Run: headless pygame with SDL's dummy video driver; simulated clock (each Clock.tick advances the game by its frame time, no real sleeping); random seed 0; keys injected as events and as key.get_pressed() state; no mouse input.
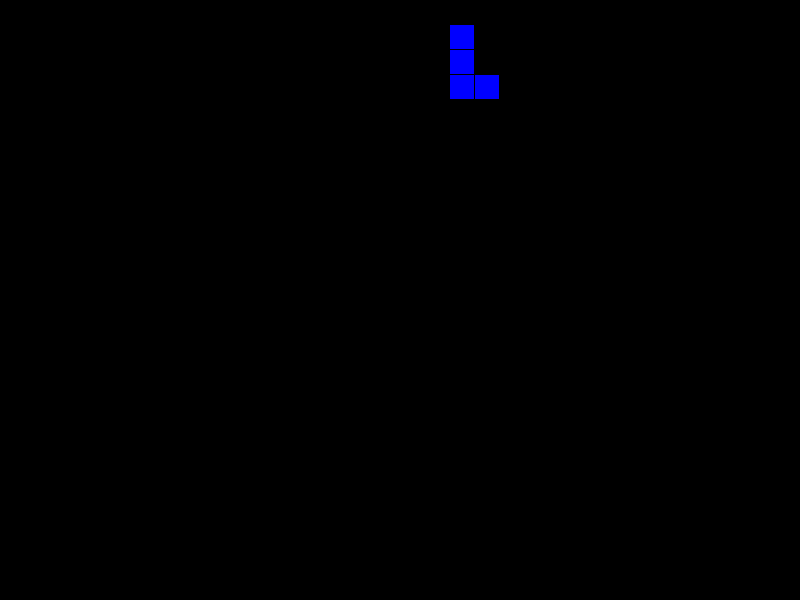
Frame 1 of 4 · flips 1–60 · no input
Frame 2 of 4 · flips 61–180 · tapped SPACE, RETURN · held RIGHT (→), D · screen unchanged from frame 1, image omitted
Frame 3 of 4 · flips 181–300 · held DOWN (↓), S · screen unchanged from frame 2, image omitted
Frame 4 of 4 · flips 301–420 · held LEFT (←), A, UP (↑), W · screen unchanged from frame 3, image omitted

The pygame program that drew these frames:

import sys
import pygame
import random

pygame.init()

# screen dimensions
WIDTH = 800
HEIGHT = 600
GRID_SIZE = 25

# colours
WHITE = (255, 255, 255)
BLACK = (0, 0, 0)
RED = (255, 0, 0)
BLUE = (0, 0, 255)
GREEN = (0, 255, 0)
COLOURS = [RED, BLUE, GREEN]

# Tetris shapes
SHAPES = [
    [
        ['.....',
         '.....',
         '.....',
         'OOOO.',
         '.....'],
        ['.....',
         '..O..',
         '..O..',
         '..O..',
         '..O..']
    ],
    [
        ['.....',
         '.....',
         '..O..',
         '.OOO.',
         '.....'],
        ['.....',
         '..O..',
         '.OO..',
         '..O..',
         '.....'],
        ['.....',
         '.....',
         '.OOO.',
         '..O..',
         '.....'],
        ['.....',
         '..O..',
         '..OO.',
         '..O..',
         '.....']
    ],
    [
        [
         '.....',
         '.....',
         '..OO.',
         '.OO..',
         '.....'],
        ['.....',
         '.....',
         '.OO..',
         '..OO.',
         '.....'],
        ['.....',
         '.O...',
         '.OO..',
         '..O..',
         '.....'],
        ['.....',
         '..O..',
         '.OO..',
         '.O...',
         '.....']
    ],
    [
        ['.....',
         '..O..',
         '..O.',
         '..OO.',
         '.....'],
        ['.....',
         '...O.',
         '.OOO.',
         '.....',
         '.....'],
        ['.....',
         '.OO..',
         '..O..',
         '..O..',
         '.....'],
        ['.....',
         '.....',
         '.OOO.',
         '.O...',
         '.....']
    ],
]


class Shape:
    def __init__(self, x, y, shape):
        self.x = x
        self.y = y
        self.shape = shape
        self.colour = random.choice(COLOURS)
        self.rotation = 0


class Tetris:
    def __init__(self):
        self.width = WIDTH // GRID_SIZE
        self.height = HEIGHT // GRID_SIZE
        self.grid = [[0 for _ in range(self.width)] for _ in range(self.height)]
        self.score = 0
        self.game_over = False
        self.current_piece = self.new_piece()

    def new_piece(self):
        shape = random.choice(SHAPES)
        return Shape(self.width // 2, 0, shape)
    
    def draw(self, screen):
        """Draw the grid and the current piece"""
        for y, row in enumerate(self.grid):
            for x, cell in enumerate(row):
                if cell:
                    pygame.draw.rect(screen, cell, (x * GRID_SIZE, y * GRID_SIZE, GRID_SIZE - 1, GRID_SIZE - 1))

        if self.current_piece:
            for i, row in enumerate(self.current_piece.shape[self.current_piece.rotation % len(self.current_piece.shape)]):
                for j, cell in enumerate(row):
                    if cell == 'O':
                        pygame.draw.rect(screen, self.current_piece.colour, ((self.current_piece.x + j) * GRID_SIZE, (self.current_piece.y + i) * GRID_SIZE, GRID_SIZE - 1, GRID_SIZE - 1))

    
def main():
    # initialise the game
    screen = pygame.display.set_mode((WIDTH, HEIGHT))
    pygame.display.set_caption("Tetris")
    clock = pygame.time.Clock()
    game = Tetris()

    while True:
        screen.fill(BLACK)
        for event in pygame.event.get():

            if event.type == pygame.QUIT:
                pygame.quit()
                sys.exit()

            if event.type == pygame.KEYDOWN:
                if event.key == pygame.K_LEFT:
                    print("LEFT")
                if event.key == pygame.K_RIGHT:
                    print("RIGHT")
                if event.key == pygame.K_DOWN:
                    print("DOWN")
                if event.key == pygame.K_UP:
                    print("UP")
                if event.key == pygame.K_SPACE:
                    print("SPACE")

        game.draw(screen)
        pygame.display.flip()
        clock.tick(60)


if __name__ == "__main__":
    main()
